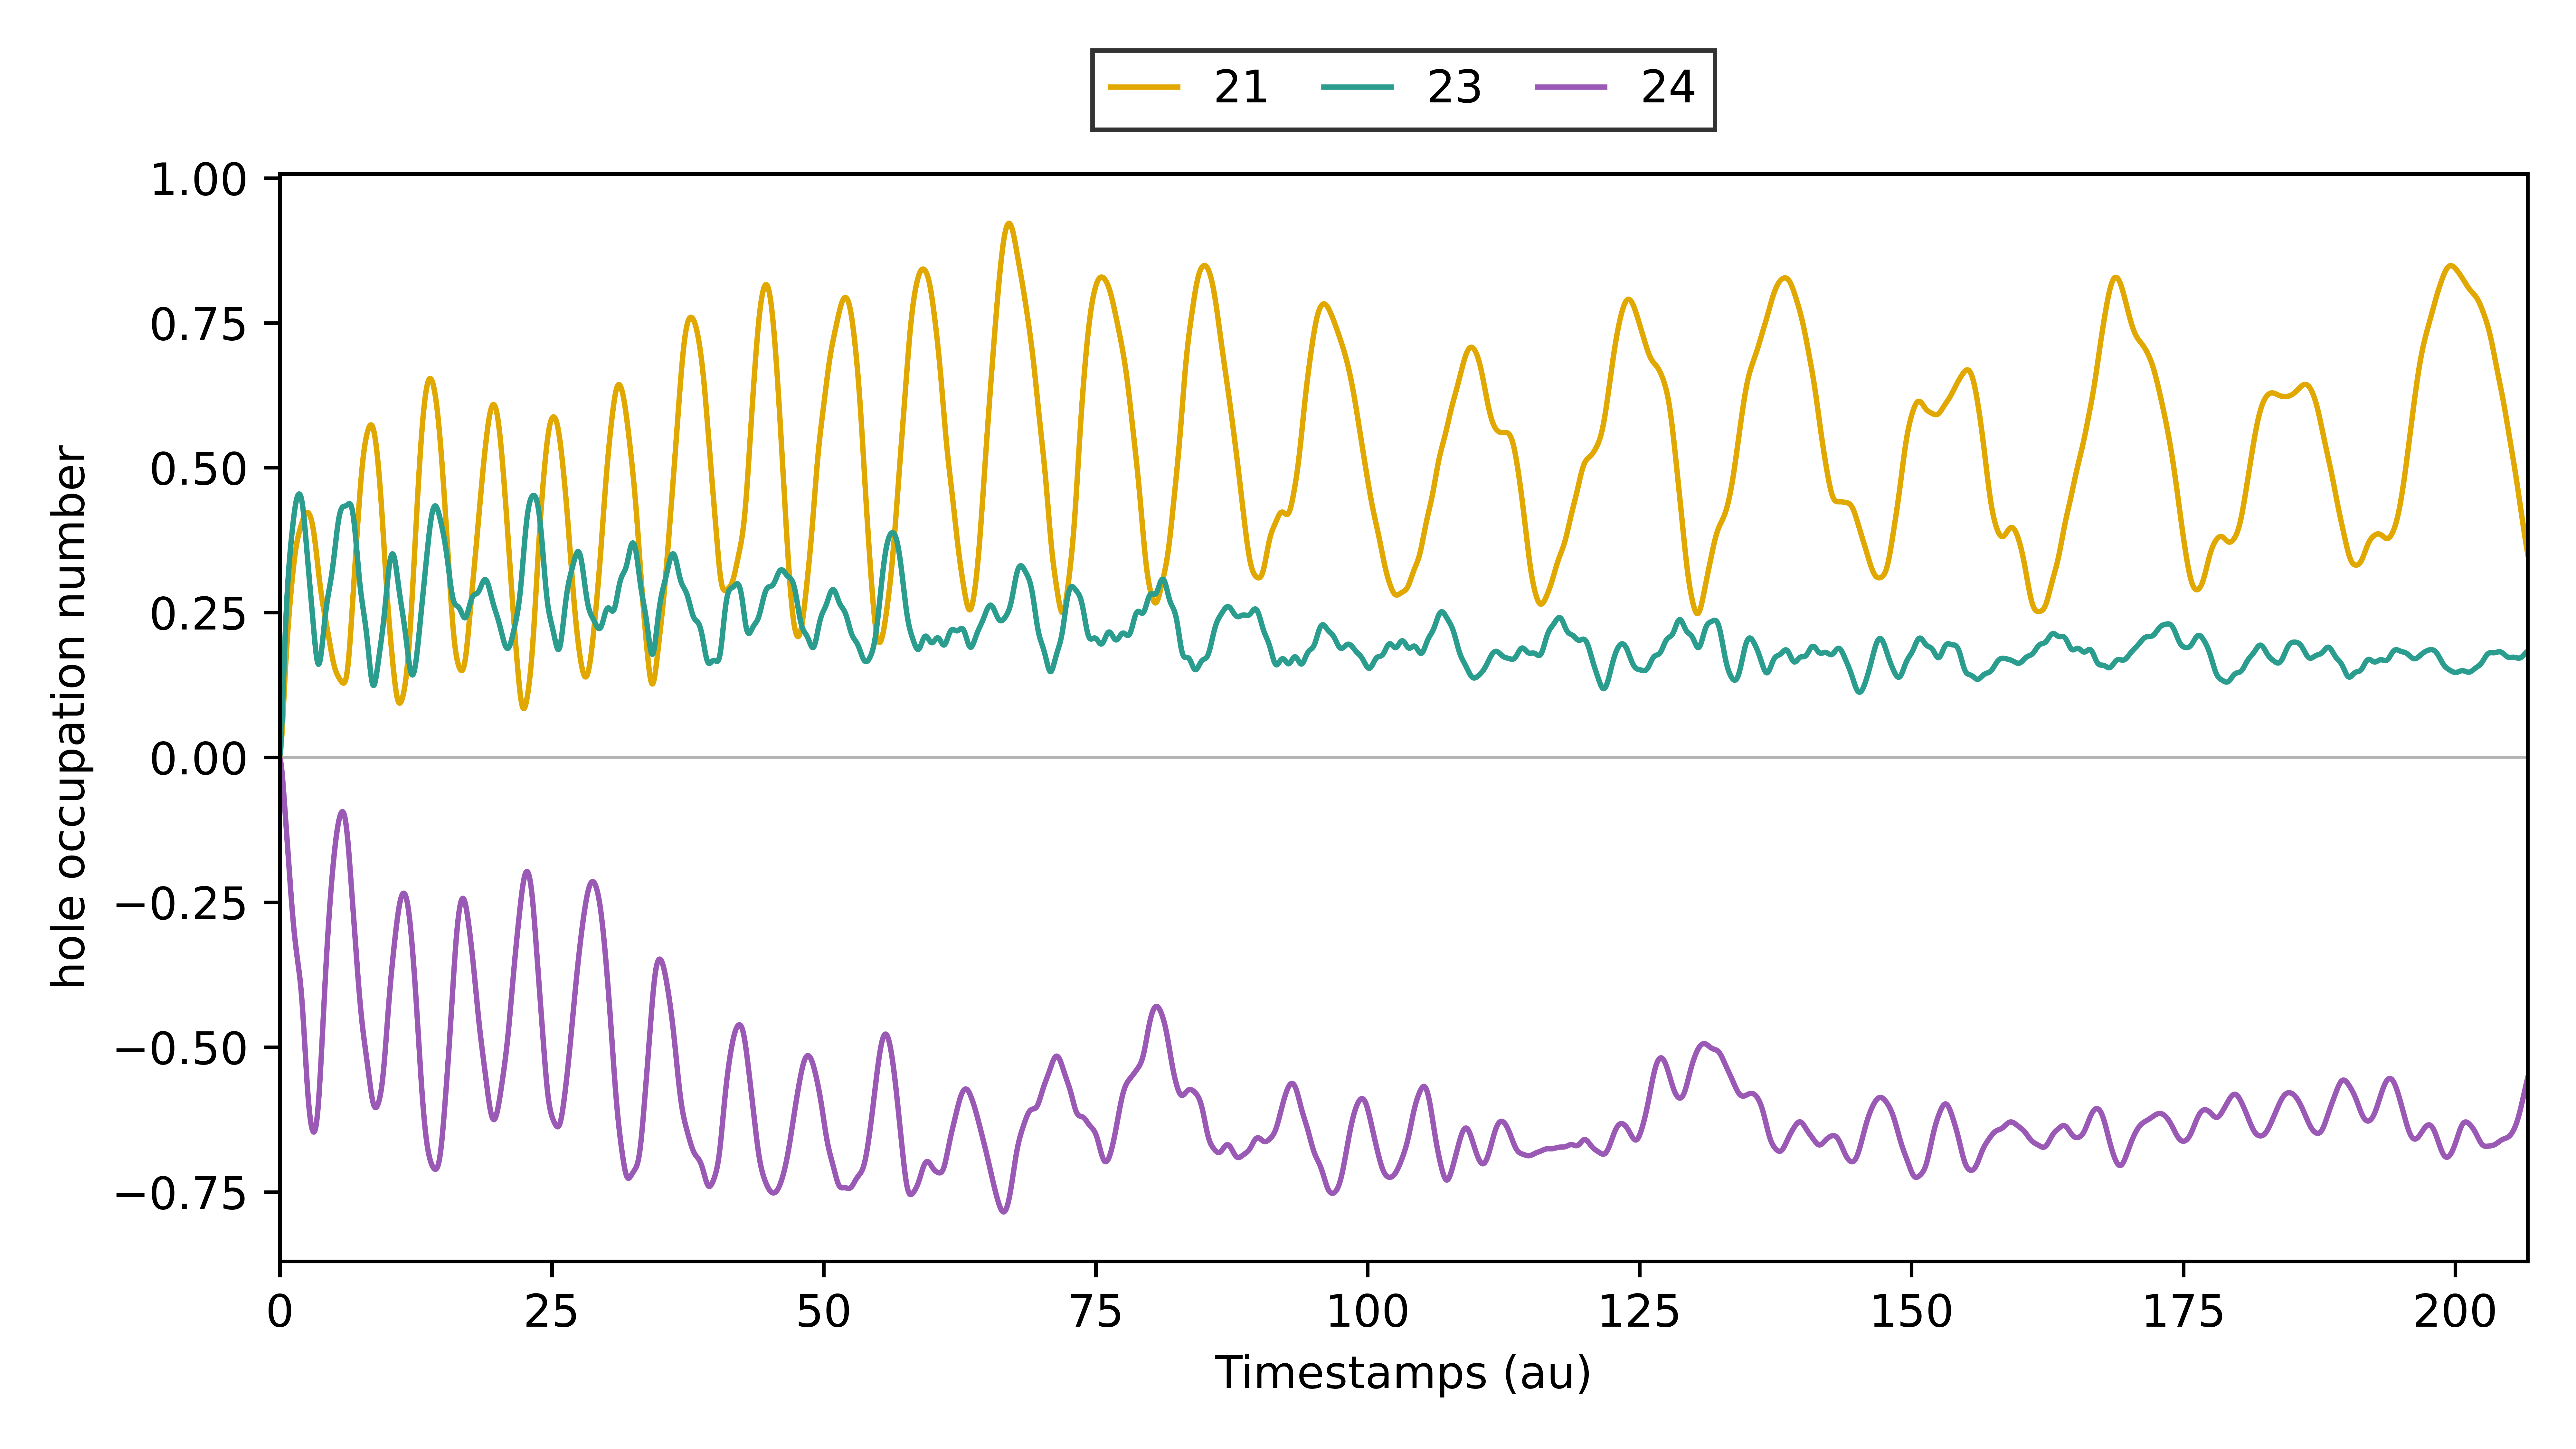

The table this chart was drawn from, first rows:
# Time-dependent hole occupations (neutr…, closed-shell P (0–1, Nascimento)) for MO indices: [0, 1, 2, 3, 4, 5, 6, 7, 8, 9, 10, 11, 12, 13, 14, 15, 16, 17, 18, 19, 20, 21
Timestamps (au), MO index 0, MO index 1, MO index 2, MO index 3, MO index 4, MO index 5, MO index 6, MO index 7, MO index 8, MO index 9, MO index 10, MO index 11, MO index 12, MO index 13, MO index 14, MO index 15, MO index 16, MO index 17, MO index 18, MO index 19, MO index 20, MO index 21, MO index 22
0.0, 0.9991, 0.0004155, 0.00031, 0.00031, 0.0002955, 0.0002955, 0.002909, 0.0002857, 1.2455893622087544e-05, 8.7489335986346e-05, 1.7395640763750997e-05, 0.0009327, 0.0004282, 0.0002626, 1.0504183725945637e-05, 0.00195, 0.0001407, 0.001189, 8.567022500227672e-05, 0.0005999, 0.0004284, 0.001858, 7.032357550396107e-06
0.05, 0.9976, 0.0008438, 0.0006211, 0.0006212, 0.0005917, 0.0005917, 0.009135, 0.000891, 4.938664865661302e-05, 0.0002774, 6.904701972099136e-05, 0.003228, 0.001693, 0.00104, 4.2045994281370014e-05, 0.007447, 0.0005557, 0.004709, 0.0003392, 0.002348, 0.001694, 0.007356, 2.8160409203614734e-05
0.1, 0.9971, 0.001277, 0.000933, 0.0009331, 0.0008883, 0.0008883, 0.0178, 0.00173, 0.0001096, 0.0005453, 0.0001534, 0.006675, 0.003745, 0.002307, 9.453624105371095e-05, 0.0162, 0.00123, 0.01043, 0.0007509, 0.005167, 0.003745, 0.01629, 6.333362879362703e-05
0.15, 0.9982, 0.001706, 0.001245, 0.001245, 0.001185, 0.001185, 0.02831, 0.002753, 0.0001907, 0.0008773, 0.0002675, 0.01109, 0.006478, 0.004005, 0.0001677, 0.02774, 0.002132, 0.01808, 0.001302, 0.008915, 0.006477, 0.02824, 0.0001124
0.2, 0.9996, 0.002124, 0.001556, 0.001557, 0.001482, 0.001482, 0.04075, 0.003974, 0.0002891, 0.001276, 0.0004069, 0.01635, 0.009746, 0.006055, 0.0002612, 0.04152, 0.003222, 0.0273, 0.001966, 0.0134, 0.009745, 0.04264, 0.0001751
0.25, 0.9999, 0.002528, 0.001867, 0.001868, 0.001778, 0.001778, 0.05578, 0.005458, 0.000401, 0.001757, 0.000567, 0.02243, 0.01339, 0.00837, 0.0003746, 0.05698, 0.004453, 0.03767, 0.002714, 0.01844, 0.0134, 0.05885, 0.000251
0.3, 0.9987, 0.00292, 0.002178, 0.002178, 0.002074, 0.002074, 0.07246, 0.007107, 0.0005226, 0.002293, 0.000743, 0.02898, 0.01727, 0.01086, 0.0005075, 0.07344, 0.005783, 0.04882, 0.00352, 0.02381, 0.01728, 0.07628, 0.00034
0.35, 0.9975, 0.003308, 0.002488, 0.002488, 0.00237, 0.00237, 0.08922, 0.008769, 0.0006507, 0.002839, 0.0009311, 0.03558, 0.02124, 0.01346, 0.0006591, 0.09021, 0.007173, 0.06038, 0.00436, 0.02933, 0.02127, 0.09437, 0.0004415
0.4, 0.9976, 0.003698, 0.002799, 0.002799, 0.002667, 0.002667, 0.105, 0.01035, 0.0007823, 0.003367, 0.001127, 0.04196, 0.02519, 0.01609, 0.0008291, 0.1067, 0.008585, 0.07204, 0.005212, 0.03484, 0.02524, 0.1126, 0.0005551
0.45, 0.9988, 0.004098, 0.003111, 0.003111, 0.002964, 0.002964, 0.1195, 0.01184, 0.0009147, 0.003876, 0.001328, 0.04802, 0.02902, 0.01869, 0.001017, 0.1226, 0.00999, 0.08351, 0.006056, 0.0402, 0.0291, 0.1306, 0.0006802
0.5, 0.9999, 0.00451, 0.003424, 0.003424, 0.003262, 0.003262, 0.1333, 0.01329, 0.001046, 0.004383, 0.001532, 0.0538, 0.03264, 0.02121, 0.001221, 0.1375, 0.01136, 0.09456, 0.006878, 0.04531, 0.03277, 0.148, 0.0008164
0.55, 0.9997, 0.004933, 0.003739, 0.003739, 0.00356, 0.00356, 0.1468, 0.01473, 0.001175, 0.004893, 0.001736, 0.05929, 0.03604, 0.02362, 0.001441, 0.1514, 0.01269, 0.1051, 0.007672, 0.05012, 0.03621, 0.1645, 0.000963
0.6, 0.9985, 0.005361, 0.004054, 0.004054, 0.003859, 0.003859, 0.1596, 0.01611, 0.001302, 0.005391, 0.001941, 0.06442, 0.03921, 0.02593, 0.001676, 0.1643, 0.01398, 0.115, 0.008436, 0.05463, 0.03943, 0.1802, 0.001119
0.65, 0.9975, 0.005788, 0.00437, 0.00437, 0.004158, 0.004158, 0.171, 0.01737, 0.001429, 0.005863, 0.002147, 0.06907, 0.04218, 0.02814, 0.001926, 0.1761, 0.01523, 0.1244, 0.009172, 0.05884, 0.04243, 0.1951, 0.001285
0.7, 0.9979, 0.006211, 0.004685, 0.004685, 0.004456, 0.004456, 0.1807, 0.01849, 0.001554, 0.006302, 0.002354, 0.07328, 0.04497, 0.03026, 0.00219, 0.1868, 0.01643, 0.1333, 0.009883, 0.06276, 0.04523, 0.2091, 0.001459
0.75, 0.9991, 0.006626, 0.005001, 0.005001, 0.004755, 0.004755, 0.1889, 0.01949, 0.00168, 0.006722, 0.002562, 0.07713, 0.04761, 0.0323, 0.002467, 0.1966, 0.0176, 0.1417, 0.01057, 0.06642, 0.04786, 0.2224, 0.001641
0.8, 0.9999, 0.007036, 0.005317, 0.005317, 0.005054, 0.005054, 0.1964, 0.02045, 0.001808, 0.00714, 0.002773, 0.08079, 0.05013, 0.03428, 0.002756, 0.2057, 0.01873, 0.1497, 0.01124, 0.06984, 0.05032, 0.235, 0.001831
0.85, 0.9994, 0.007445, 0.005633, 0.005633, 0.005353, 0.005353, 0.2036, 0.02139, 0.001939, 0.007565, 0.002987, 0.08431, 0.05258, 0.03622, 0.003057, 0.2142, 0.01984, 0.1573, 0.01189, 0.07307, 0.05265, 0.2469, 0.002029
0.9, 0.9981, 0.007857, 0.00595, 0.00595, 0.005652, 0.005652, 0.2103, 0.02227, 0.002074, 0.007985, 0.003206, 0.08766, 0.05501, 0.03814, 0.003369, 0.2222, 0.02093, 0.1646, 0.01253, 0.07612, 0.05489, 0.2584, 0.002232
0.95, 0.9973, 0.008276, 0.006267, 0.006268, 0.005952, 0.005952, 0.2159, 0.02305, 0.002215, 0.008387, 0.00343, 0.09079, 0.05744, 0.04008, 0.003692, 0.2297, 0.02201, 0.1717, 0.01317, 0.07904, 0.05706, 0.2694, 0.002442
1.0, 0.9979, 0.008701, 0.006586, 0.006586, 0.006252, 0.006252, 0.2199, 0.02369, 0.002364, 0.008766, 0.00366, 0.09371, 0.05993, 0.04204, 0.004024, 0.2368, 0.02308, 0.1786, 0.0138, 0.08181, 0.05919, 0.2801, 0.002658
1.05, 0.9992, 0.00913, 0.006905, 0.006905, 0.006552, 0.006552, 0.2227, 0.02423, 0.002521, 0.009134, 0.003896, 0.09652, 0.06249, 0.04402, 0.004366, 0.2435, 0.02414, 0.1852, 0.01443, 0.08446, 0.06128, 0.2904, 0.002879
1.1, 0.9998, 0.00956, 0.007225, 0.007225, 0.006852, 0.006852, 0.2249, 0.02473, 0.002686, 0.009504, 0.004139, 0.0993, 0.06514, 0.04605, 0.004715, 0.25, 0.02518, 0.1917, 0.01507, 0.08699, 0.06335, 0.3002, 0.003103
1.15, 0.9991, 0.009988, 0.007545, 0.007545, 0.007152, 0.007152, 0.2269, 0.0252, 0.00286, 0.009877, 0.004387, 0.1021, 0.06789, 0.04811, 0.005071, 0.2562, 0.02621, 0.1981, 0.01571, 0.0894, 0.06541, 0.3097, 0.003332
1.2, 0.9978, 0.01041, 0.007865, 0.007865, 0.007452, 0.007452, 0.2284, 0.02559, 0.003043, 0.01024, 0.004641, 0.1047, 0.07075, 0.05022, 0.005434, 0.2622, 0.02723, 0.2042, 0.01635, 0.09168, 0.06745, 0.3188, 0.003564
1.25, 0.9974, 0.01084, 0.008185, 0.008185, 0.007752, 0.007752, 0.2289, 0.02587, 0.003233, 0.01058, 0.0049, 0.1072, 0.07369, 0.05237, 0.005802, 0.2676, 0.02822, 0.2102, 0.01699, 0.09382, 0.06949, 0.3276, 0.003798
1.3, 0.9983, 0.01126, 0.008506, 0.008506, 0.008053, 0.008053, 0.2281, 0.02602, 0.003428, 0.01089, 0.00516, 0.1094, 0.07669, 0.05454, 0.006174, 0.2727, 0.02919, 0.2159, 0.01763, 0.0958, 0.07149, 0.3358, 0.004035
1.35, 0.9995, 0.01169, 0.008827, 0.008827, 0.008353, 0.008353, 0.2264, 0.0261, 0.003627, 0.01118, 0.005421, 0.1114, 0.0797, 0.05671, 0.006549, 0.2772, 0.03012, 0.2214, 0.01826, 0.09759, 0.07343, 0.3436, 0.004272
1.4, 0.9998, 0.01211, 0.009149, 0.009149, 0.008654, 0.008654, 0.2246, 0.02614, 0.003827, 0.01148, 0.00568, 0.1133, 0.08268, 0.05885, 0.006926, 0.2811, 0.03102, 0.2265, 0.01888, 0.0992, 0.07528, 0.3508, 0.00451
1.45, 0.999, 0.01254, 0.00947, 0.00947, 0.008955, 0.008955, 0.223, 0.02618, 0.004025, 0.01176, 0.005935, 0.1151, 0.08558, 0.06096, 0.007305, 0.2845, 0.03187, 0.2313, 0.01948, 0.1006, 0.07703, 0.3574, 0.004747
1.5, 0.9981, 0.01297, 0.009792, 0.009792, 0.009255, 0.009255, 0.2213, 0.02618, 0.00422, 0.01203, 0.006183, 0.1166, 0.08837, 0.06301, 0.007682, 0.2873, 0.03268, 0.2357, 0.02006, 0.1018, 0.07866, 0.3635, 0.004984
1.55, 0.998, 0.01338, 0.01011, 0.01011, 0.009556, 0.009556, 0.2192, 0.0261, 0.00441, 0.01227, 0.006424, 0.1178, 0.09102, 0.06501, 0.008058, 0.2894, 0.03345, 0.2397, 0.02061, 0.1028, 0.08015, 0.369, 0.005218
1.6, 0.9989, 0.01379, 0.01044, 0.01044, 0.009856, 0.009856, 0.2164, 0.02595, 0.004594, 0.01249, 0.006655, 0.1188, 0.09351, 0.06694, 0.008432, 0.2908, 0.03417, 0.2434, 0.02114, 0.1036, 0.0815, 0.374, 0.005451
1.65, 0.9997, 0.01418, 0.01076, 0.01076, 0.01016, 0.01016, 0.2133, 0.02577, 0.004771, 0.01269, 0.006875, 0.1195, 0.09582, 0.06879, 0.008802, 0.2917, 0.03485, 0.2468, 0.02163, 0.1043, 0.08269, 0.3786, 0.00568
1.7, 0.9998, 0.01458, 0.01108, 0.01108, 0.01046, 0.01046, 0.2104, 0.02559, 0.004941, 0.01289, 0.007083, 0.1202, 0.09796, 0.07058, 0.009167, 0.2921, 0.03549, 0.2498, 0.0221, 0.1048, 0.08373, 0.3827, 0.005905
1.75, 0.9992, 0.01497, 0.0114, 0.0114, 0.01076, 0.01076, 0.2079, 0.02542, 0.005104, 0.01308, 0.007279, 0.1206, 0.09992, 0.07232, 0.009527, 0.292, 0.0361, 0.2527, 0.02253, 0.1051, 0.08461, 0.3864, 0.006127
1.8, 0.9985, 0.01536, 0.01172, 0.01172, 0.01106, 0.01106, 0.2054, 0.02521, 0.00526, 0.01324, 0.007464, 0.1209, 0.1017, 0.07403, 0.009881, 0.2915, 0.03667, 0.2554, 0.02294, 0.1053, 0.08535, 0.39, 0.006345
1.85, 0.9984, 0.01576, 0.01204, 0.01204, 0.01136, 0.01136, 0.2024, 0.02493, 0.00541, 0.01338, 0.007635, 0.1209, 0.1033, 0.07572, 0.01023, 0.2905, 0.0372, 0.258, 0.02331, 0.1053, 0.08592, 0.3934, 0.006557
1.9, 0.999, 0.01616, 0.01236, 0.01236, 0.01166, 0.01166, 0.1986, 0.02457, 0.005556, 0.0135, 0.007795, 0.1207, 0.1048, 0.07741, 0.01057, 0.289, 0.0377, 0.2605, 0.02365, 0.1052, 0.08633, 0.3967, 0.006765
1.95, 0.9997, 0.01656, 0.01269, 0.01269, 0.01196, 0.01196, 0.1941, 0.02416, 0.005698, 0.01359, 0.007943, 0.1203, 0.1061, 0.07909, 0.0109, 0.2871, 0.03817, 0.263, 0.02396, 0.105, 0.08657, 0.3999, 0.006968
2.0, 0.9998, 0.01695, 0.01301, 0.01301, 0.01226, 0.01226, 0.1894, 0.02371, 0.005841, 0.01368, 0.008081, 0.1198, 0.1073, 0.08079, 0.01123, 0.2847, 0.03861, 0.2655, 0.02423, 0.1046, 0.08664, 0.4029, 0.007165
2.05, 0.9993, 0.01733, 0.01333, 0.01333, 0.01256, 0.01256, 0.1848, 0.02326, 0.005984, 0.01376, 0.00821, 0.1192, 0.1084, 0.08252, 0.01155, 0.2819, 0.03901, 0.2679, 0.02447, 0.104, 0.08653, 0.4059, 0.007358
2.1, 0.9986, 0.0177, 0.01365, 0.01365, 0.01286, 0.01286, 0.1801, 0.02275, 0.006133, 0.01384, 0.00833, 0.1184, 0.1094, 0.08428, 0.01186, 0.2787, 0.03938, 0.2703, 0.02468, 0.1033, 0.08626, 0.4087, 0.007546
2.15, 0.9985, 0.01806, 0.01397, 0.01397, 0.01316, 0.01316, 0.1748, 0.02217, 0.006288, 0.01389, 0.008445, 0.1175, 0.1103, 0.08609, 0.01216, 0.2748, 0.03971, 0.2727, 0.02485, 0.1024, 0.08583, 0.4114, 0.007729
2.2, 0.999, 0.01842, 0.0143, 0.01429, 0.01346, 0.01346, 0.1686, 0.02153, 0.006454, 0.01394, 0.008556, 0.1165, 0.1112, 0.08796, 0.01246, 0.2705, 0.04001, 0.275, 0.02501, 0.1013, 0.08526, 0.4139, 0.007908
2.25, 0.9997, 0.01878, 0.01462, 0.01462, 0.01376, 0.01376, 0.162, 0.02088, 0.006634, 0.014, 0.008664, 0.1156, 0.1121, 0.0899, 0.01276, 0.2658, 0.04028, 0.2773, 0.02514, 0.1001, 0.0846, 0.4161, 0.008082
2.3, 0.9998, 0.01914, 0.01494, 0.01494, 0.01406, 0.01406, 0.1558, 0.02027, 0.006829, 0.01409, 0.008772, 0.1147, 0.1131, 0.09192, 0.01304, 0.2608, 0.04052, 0.2795, 0.02527, 0.09877, 0.08387, 0.418, 0.008252
2.35, 0.9992, 0.01951, 0.01526, 0.01526, 0.01436, 0.01436, 0.1503, 0.01974, 0.007041, 0.0142, 0.008882, 0.114, 0.1143, 0.09404, 0.01332, 0.2553, 0.04074, 0.2817, 0.02538, 0.09728, 0.0831, 0.4197, 0.008418
2.4, 0.9985, 0.01988, 0.01558, 0.01558, 0.01466, 0.01466, 0.1454, 0.01925, 0.007272, 0.01433, 0.008994, 0.1133, 0.1155, 0.09625, 0.0136, 0.2493, 0.04094, 0.2839, 0.0255, 0.09565, 0.08232, 0.421, 0.00858
2.45, 0.9985, 0.02026, 0.01591, 0.01591, 0.01496, 0.01496, 0.1404, 0.0188, 0.007521, 0.01448, 0.009109, 0.1126, 0.117, 0.09857, 0.01387, 0.2428, 0.04111, 0.2859, 0.02561, 0.09389, 0.08155, 0.4219, 0.008738
2.5, 0.9991, 0.02063, 0.01623, 0.01623, 0.01526, 0.01526, 0.1353, 0.0184, 0.007788, 0.01465, 0.009228, 0.1119, 0.1186, 0.101, 0.01414, 0.2359, 0.04127, 0.2879, 0.02573, 0.09203, 0.0808, 0.4224, 0.008893
2.55, 0.9998, 0.02099, 0.01655, 0.01655, 0.01557, 0.01557, 0.1305, 0.01811, 0.008071, 0.01486, 0.00935, 0.1114, 0.1203, 0.1035, 0.0144, 0.2286, 0.04141, 0.2898, 0.02586, 0.09009, 0.08009, 0.4226, 0.009044
2.6, 0.9997, 0.02134, 0.01688, 0.01688, 0.01587, 0.01587, 0.1267, 0.01797, 0.008368, 0.01512, 0.009476, 0.1111, 0.1222, 0.1061, 0.01466, 0.2211, 0.04155, 0.2916, 0.026, 0.08809, 0.07941, 0.4222, 0.009192
2.65, 0.9991, 0.02169, 0.0172, 0.0172, 0.01617, 0.01617, 0.1239, 0.01796, 0.008677, 0.01541, 0.009603, 0.1108, 0.1242, 0.1087, 0.01491, 0.2132, 0.04168, 0.2932, 0.02614, 0.08605, 0.07876, 0.4214, 0.009336
2.7, 0.9986, 0.02203, 0.01753, 0.01753, 0.01647, 0.01647, 0.1216, 0.01806, 0.008996, 0.01572, 0.009733, 0.1106, 0.1262, 0.1114, 0.01516, 0.2049, 0.0418, 0.2947, 0.02629, 0.08397, 0.07812, 0.4202, 0.009477
2.75, 0.9987, 0.02238, 0.01785, 0.01785, 0.01677, 0.01677, 0.1193, 0.01824, 0.009322, 0.01606, 0.009863, 0.1103, 0.1282, 0.1141, 0.0154, 0.1965, 0.04193, 0.2959, 0.02644, 0.0819, 0.07749, 0.4184, 0.009614
2.8, 0.9993, 0.02273, 0.01817, 0.01817, 0.01708, 0.01708, 0.1169, 0.01852, 0.009652, 0.01642, 0.009992, 0.1102, 0.1302, 0.1168, 0.01564, 0.1879, 0.04207, 0.297, 0.02659, 0.07986, 0.07684, 0.4161, 0.009747
2.85, 0.9998, 0.02308, 0.01849, 0.01849, 0.01738, 0.01738, 0.1147, 0.01893, 0.009984, 0.01681, 0.01012, 0.1103, 0.1322, 0.1196, 0.01587, 0.1795, 0.04221, 0.2977, 0.02674, 0.0779, 0.07617, 0.4132, 0.009876
2.9, 0.9996, 0.02344, 0.01882, 0.01882, 0.01768, 0.01768, 0.1133, 0.0195, 0.01032, 0.01725, 0.01025, 0.1107, 0.134, 0.1223, 0.01609, 0.1712, 0.04238, 0.2982, 0.02688, 0.07605, 0.07546, 0.4098, 0.01
... 4,075 more rows
